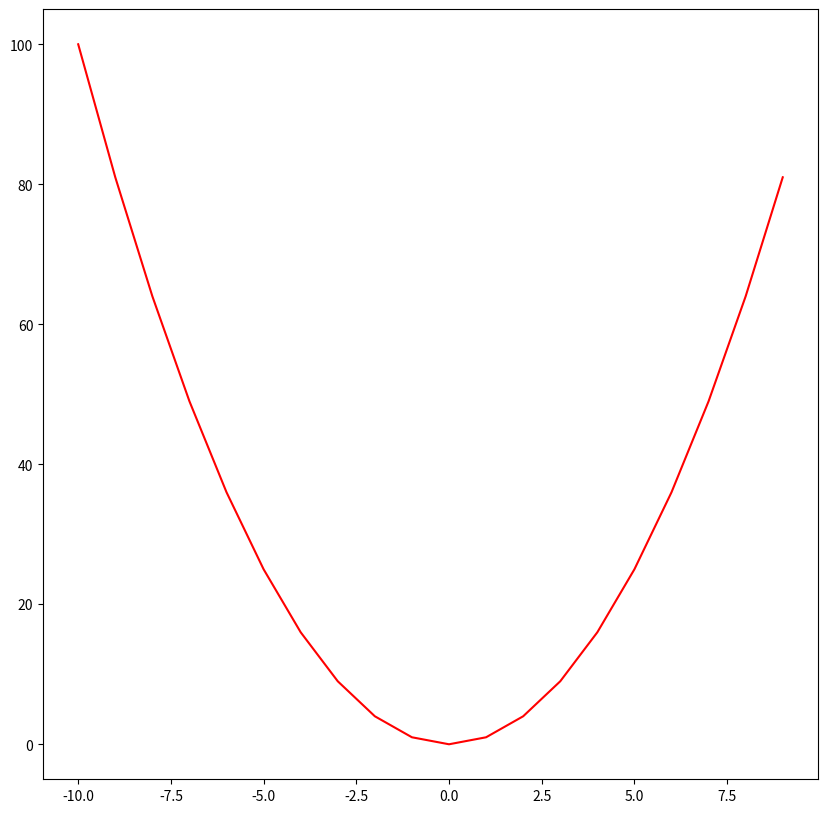
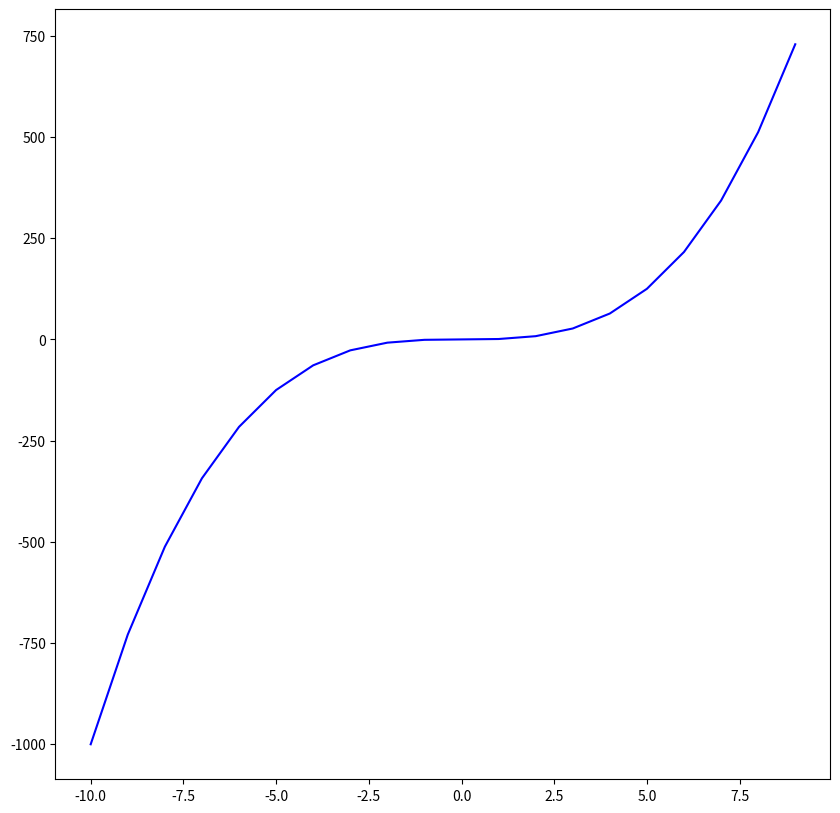
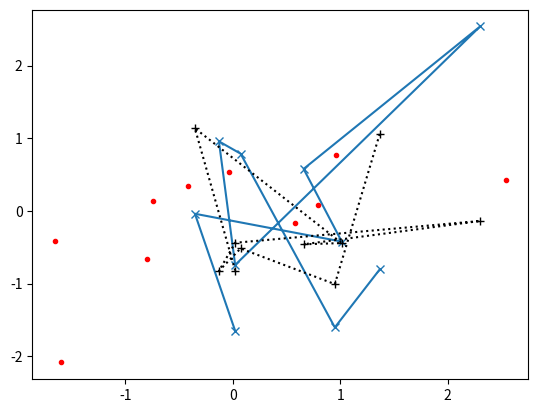
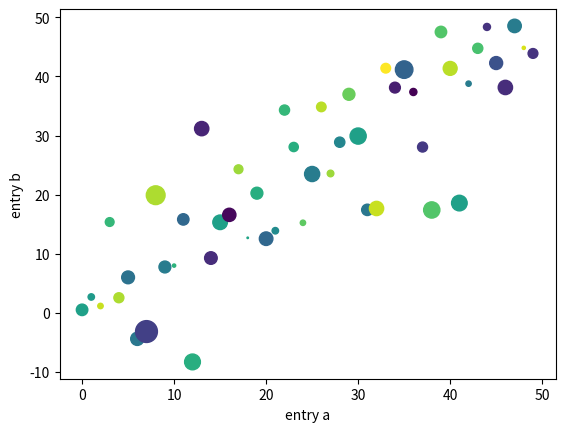

Write the Python code that produced these figures, in order.
import matplotlib.pyplot as plt
import numpy as np

def get_plot(x,y,c):
    f, ax = plt.subplots(figsize=(10,10))
    ax.plot(x,y,color=c)
    return ax

x=np.arange(-10,10,1)
ax=get_plot(x,x**2,'r')
ax.plot()
ax=get_plot(x,x**3,'b')
ax.plot()


def my_plotter(ax, data1, data2, param_dict):
    """
    A helper function to make a graph

    Parameters
    ----------
    ax : Axes
        The axes to draw to

    data1 : array
       The x data

    data2 : array
       The y data

    param_dict : dict
       Dictionary of keyword arguments to pass to ax.plot

    Returns
    -------
    out : list
        list of artists added
    """
    out = ax.plot(data1, data2, **param_dict)
    return out

data1, data2, data3, data4 = np.random.randn(4, 10)
fig, ax = plt.subplots(1, 1)
my_plotter(ax, data1, data2, {'marker': 'x'})
my_plotter(ax, data2, data4, {'marker': '.','color':'r','linestyle':' '})
my_plotter(ax, data1, data3, {'marker': '+','color':'k','linestyle':':'})

import numpy as np
import matplotlib.pyplot as plt
np.random.seed(1968080)

data = {'a': np.arange(50),
        'c': np.random.randint(0, 50, 50),
        'd': np.random.randn(50)}
data['b'] = data['a'] + 10 * np.random.randn(50)
data['d'] = np.abs(data['d']) * 100

fig, ax = plt.subplots()
ax.scatter('a', 'b', c='c', s='d', data=data)
ax.set(xlabel='entry a', ylabel='entry b')
plt.show()



